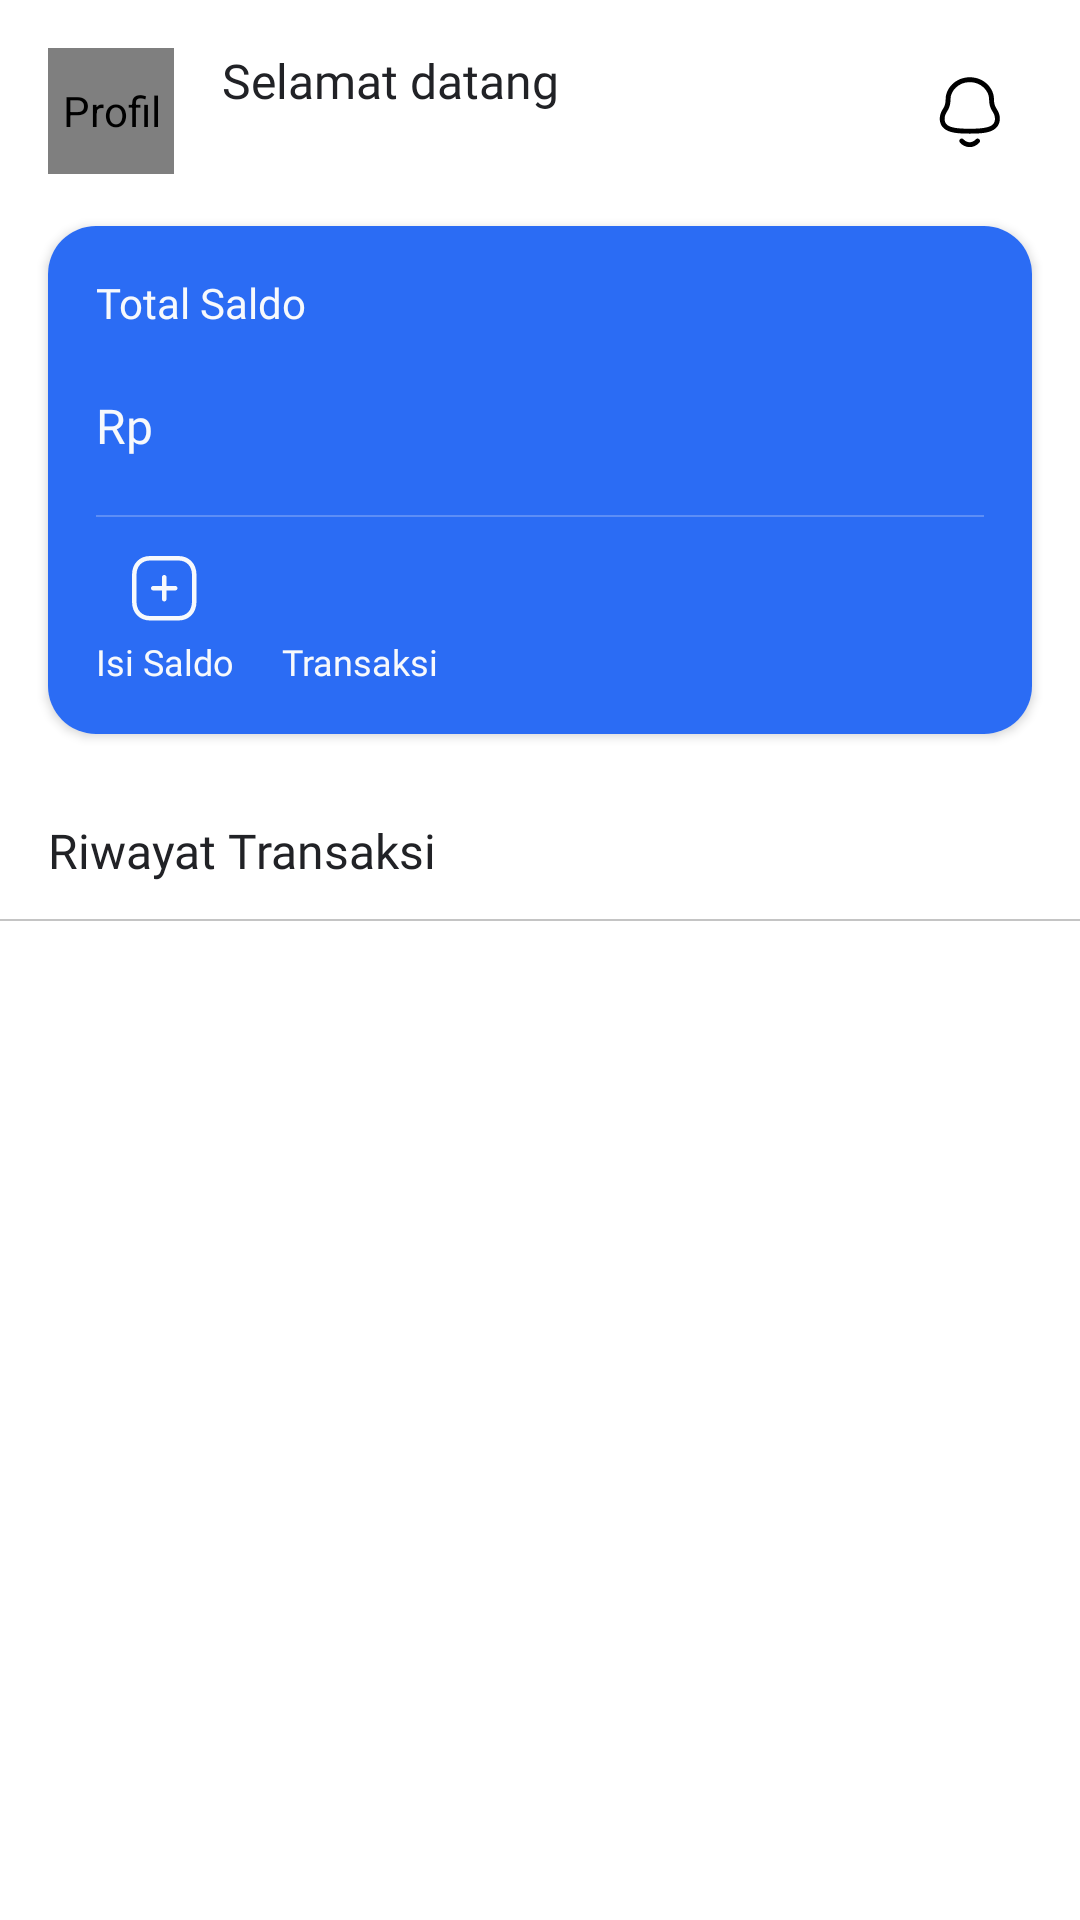

This screen was rendered from an Android layout file. Write that file and the resources it references.
<!-- AndroidManifest.xml: application theme Theme.Cashless.Payment -->
<!-- res/layout/fragment_user_home.xml -->
<?xml version="1.0" encoding="utf-8"?>
<LinearLayout xmlns:android="http://schemas.android.com/apk/res/android"
    xmlns:app="http://schemas.android.com/apk/res-auto"
    xmlns:tools="http://schemas.android.com/tools"
    android:layout_width="match_parent"
    android:layout_height="match_parent"
    android:background="@color/white"
    android:orientation="vertical"
    tools:context=".ui.user.UserHomeFragment">

    <RelativeLayout
        android:layout_width="match_parent"
        android:layout_height="wrap_content"
        android:layout_marginStart="16dp"
        android:layout_marginTop="16dp"
        android:layout_marginEnd="16dp"
        android:layout_marginBottom="8dp">

        <de.hdodenhof.circleimageview.CircleImageView
            android:id="@+id/imgProfile"
            android:layout_width="42dp"
            android:layout_height="42dp"
            android:contentDescription="@string/profile"
            android:src="@drawable/ic_profile_default" />

        <TextView
            android:id="@+id/tvHello"
            android:layout_width="wrap_content"
            android:layout_height="wrap_content"
            android:layout_marginStart="16dp"
            android:layout_toEndOf="@id/imgProfile"
            android:fontFamily="@font/roboto"
            android:text="@string/welcome"
            android:textColor="@color/primary_text"
            android:textSize="16sp" />

        <TextView
            android:id="@+id/tvUsername"
            android:layout_width="wrap_content"
            android:layout_height="wrap_content"
            android:layout_below="@id/tvHello"
            android:layout_marginStart="16dp"
            android:layout_toStartOf="@id/llIcon"
            android:layout_toEndOf="@id/imgProfile"
            android:ellipsize="end"
            android:fontFamily="@font/roboto_bold"
            android:singleLine="true"
            android:textColor="@color/primary_text"
            android:textSize="16sp" />

        <LinearLayout
            android:id="@+id/llIcon"
            android:layout_width="wrap_content"
            android:layout_height="wrap_content"
            android:layout_alignParentEnd="true"
            android:layout_centerVertical="true"
            android:orientation="horizontal">

            <ImageView
                android:id="@+id/imgQRCode"
                android:layout_width="42dp"
                android:layout_height="42dp"
                android:contentDescription="@string/qr_code"
                android:padding="8dp"
                android:scaleType="fitXY"
                android:src="@drawable/ic_qr_code"
                android:visibility="gone" />

            <ImageView
                android:id="@+id/imgNotif"
                android:layout_width="42dp"
                android:layout_height="42dp"
                android:layout_marginStart="8dp"
                android:contentDescription="@string/notification"
                android:padding="8dp"
                android:scaleType="fitXY"
                android:src="@drawable/ic_notification_outline" />
        </LinearLayout>
    </RelativeLayout>

    <androidx.cardview.widget.CardView
        android:layout_width="match_parent"
        android:layout_height="wrap_content"
        android:layout_marginStart="16dp"
        android:layout_marginTop="8dp"
        android:layout_marginEnd="16dp"
        android:layout_marginBottom="16dp"
        android:clipChildren="false"
        android:clipToPadding="false"
        app:cardCornerRadius="16dp"
        app:cardElevation="2dp">

        <RelativeLayout
            android:layout_width="match_parent"
            android:layout_height="match_parent"
            android:background="@color/primary"
            android:padding="16dp">

            <LinearLayout
                android:layout_width="match_parent"
                android:layout_height="wrap_content"
                android:layout_alignParentStart="true"
                android:layout_alignParentEnd="true"
                android:orientation="vertical">

                <TextView
                    android:layout_width="wrap_content"
                    android:layout_height="wrap_content"
                    android:fontFamily="@font/roboto"
                    android:text="@string/total_balance"
                    android:textColor="@color/white_text" />

                <LinearLayout
                    android:id="@+id/linearBalance"
                    android:layout_width="match_parent"
                    android:layout_height="wrap_content"
                    android:layout_marginTop="8dp"
                    android:orientation="horizontal">

                    <TextView
                        android:layout_width="wrap_content"
                        android:layout_height="wrap_content"
                        android:fontFamily="@font/roboto_medium"
                        android:text="@string/rp"
                        android:textColor="@color/white_text"
                        android:textSize="16sp" />

                    <TextView
                        android:id="@+id/tvBalance"
                        android:layout_width="wrap_content"
                        android:layout_height="wrap_content"
                        android:layout_marginStart="4dp"
                        android:fontFamily="@font/roboto_bold"
                        android:textColor="@color/white_text"
                        android:textSize="28sp" />
                </LinearLayout>

                <View
                    android:layout_width="match_parent"
                    android:layout_height="0.5dp"
                    android:layout_marginTop="16dp"
                    android:background="@color/primary_light" />

                <LinearLayout
                    android:layout_width="match_parent"
                    android:layout_height="wrap_content"
                    android:layout_marginTop="12dp"
                    android:orientation="horizontal">

                    <LinearLayout
                        android:id="@+id/linearTopUp"
                        android:layout_width="wrap_content"
                        android:layout_height="wrap_content"
                        android:gravity="center"
                        android:orientation="vertical">

                        <ImageView
                            android:layout_width="24dp"
                            android:layout_height="24dp"
                            android:contentDescription="@string/top_up"
                            android:src="@drawable/ic_top_up"
                            app:tint="@color/white_text" />

                        <TextView
                            android:layout_width="wrap_content"
                            android:layout_height="wrap_content"
                            android:layout_marginTop="4dp"
                            android:fontFamily="@font/roboto"
                            android:text="@string/top_up"
                            android:textColor="@color/white_text"
                            android:textSize="12sp" />
                    </LinearLayout>

                    <LinearLayout
                        android:id="@+id/linearHistory"
                        android:layout_width="wrap_content"
                        android:layout_height="wrap_content"
                        android:layout_marginStart="16dp"
                        android:gravity="center"
                        android:orientation="vertical">

                        <ImageView
                            android:layout_width="24dp"
                            android:layout_height="24dp"
                            android:contentDescription="@string/history_transaction"
                            android:src="@drawable/ic_history_outline"
                            app:tint="@color/white_text" />

                        <TextView
                            android:layout_width="wrap_content"
                            android:layout_height="wrap_content"
                            android:layout_marginTop="4dp"
                            android:fontFamily="@font/roboto"
                            android:text="@string/transaksi"
                            android:textColor="@color/white_text"
                            android:textSize="12sp" />
                    </LinearLayout>
                </LinearLayout>
            </LinearLayout>
        </RelativeLayout>
    </androidx.cardview.widget.CardView>

    <LinearLayout
        android:layout_width="match_parent"
        android:layout_height="match_parent"
        android:background="@color/white"
        android:orientation="vertical">

        <TextView
            android:layout_width="match_parent"
            android:layout_height="wrap_content"
            android:fontFamily="@font/roboto_medium"
            android:paddingVertical="12dp"
            android:paddingStart="16dp"
            android:paddingEnd="16dp"
            android:text="@string/history_transaction"
            android:textColor="@color/primary_text"
            android:textSize="16sp" />

        <View
            android:layout_width="match_parent"
            android:layout_height="0.5dp"
            android:background="@color/hint" />

        <RelativeLayout
            android:layout_width="match_parent"
            android:layout_height="match_parent">

            <androidx.recyclerview.widget.RecyclerView
                android:id="@+id/rvHistory"
                android:layout_width="match_parent"
                android:layout_height="match_parent"
                android:clipToPadding="false"
                android:paddingBottom="96dp"
                tools:listitem="@layout/list_transaksi" />

            <LinearLayout
                android:id="@+id/linearEmpty"
                android:layout_width="wrap_content"
                android:layout_height="wrap_content"
                android:layout_centerInParent="true"
                android:gravity="center_horizontal"
                android:orientation="vertical"
                android:visibility="gone">

                <ImageView
                    android:layout_width="64dp"
                    android:layout_height="64dp"
                    android:src="@drawable/img_empty" />

                <TextView
                    android:layout_width="wrap_content"
                    android:layout_height="wrap_content"
                    android:layout_marginTop="8dp"
                    android:fontFamily="@font/roboto"
                    android:text="@string/desc_transaction_empty"
                    android:textColor="@color/primary_text" />
            </LinearLayout>
        </RelativeLayout>
    </LinearLayout>

</LinearLayout>
<!-- res/layout/list_transaksi.xml (included above) -->
<?xml version="1.0" encoding="utf-8"?>
<RelativeLayout xmlns:android="http://schemas.android.com/apk/res/android"
    xmlns:app="http://schemas.android.com/apk/res-auto"
    android:layout_width="match_parent"
    android:layout_height="wrap_content"
    android:background="?attr/selectableItemBackground"
    android:clickable="true"
    android:focusable="true">

    <ImageView
        android:id="@+id/imgType"
        android:layout_width="36dp"
        android:layout_height="36dp"
        android:layout_marginStart="16dp"
        android:layout_marginTop="12dp"
        android:layout_marginEnd="16dp"
        android:layout_marginBottom="12dp"
        android:background="@drawable/ic_circle_dot_primary"
        android:padding="8dp"
        app:tint="@color/white" />

    <LinearLayout
        android:id="@+id/linearHistory"
        android:layout_width="match_parent"
        android:layout_height="wrap_content"
        android:layout_marginTop="12dp"
        android:layout_marginEnd="16dp"
        android:layout_marginBottom="12dp"
        android:layout_toEndOf="@id/imgType"
        android:orientation="vertical">

        <RelativeLayout
            android:layout_width="match_parent"
            android:layout_height="wrap_content">

            <TextView
                android:id="@+id/tvType"
                android:layout_width="match_parent"
                android:layout_height="wrap_content"
                android:layout_centerInParent="true"
                android:layout_toStartOf="@id/tvBalance"
                android:fontFamily="@font/roboto_medium"
                android:textColor="@color/primary_text"
                android:textSize="14sp" />

            <TextView
                android:id="@+id/tvBalance"
                android:layout_width="wrap_content"
                android:layout_height="wrap_content"
                android:layout_alignParentEnd="true"
                android:layout_centerInParent="true"
                android:fontFamily="@font/roboto_medium"
                android:gravity="center_vertical"
                android:textColor="@color/primary_text"
                android:textSize="14sp" />
        </RelativeLayout>

        <RelativeLayout
            android:layout_width="match_parent"
            android:layout_height="wrap_content"
            android:layout_marginTop="2dp">

            <TextView
                android:id="@+id/tvDesc"
                android:layout_width="match_parent"
                android:layout_height="wrap_content"
                android:layout_centerInParent="true"
                android:layout_toStartOf="@id/tvStatus"
                android:fontFamily="@font/roboto"
                android:textColor="@color/secondary_text"
                android:textSize="12sp" />

            <TextView
                android:id="@+id/tvStatus"
                android:layout_width="wrap_content"
                android:layout_height="wrap_content"
                android:layout_alignParentEnd="true"
                android:layout_centerVertical="true"
                android:fontFamily="@font/roboto"
                android:gravity="center_vertical"
                android:textColor="@color/primary"
                android:textSize="12sp" />
        </RelativeLayout>

        <RelativeLayout
            android:layout_width="match_parent"
            android:layout_height="wrap_content"
            android:layout_marginTop="4dp">

            <TextView
                android:id="@+id/tvTimestamp"
                android:layout_width="match_parent"
                android:layout_height="wrap_content"
                android:layout_centerInParent="true"
                android:fontFamily="@font/roboto"
                android:textColor="@color/secondary_text"
                android:textSize="12sp" />
        </RelativeLayout>
    </LinearLayout>

    <View
        android:layout_width="match_parent"
        android:layout_height="0.5dp"
        android:layout_below="@id/linearHistory"
        android:background="@color/hint" />
</RelativeLayout>
<!-- resources referenced by this layout -->
<resources>
  <color name="hint">#C4C4C4</color>
  <color name="primary">#2B6CF4</color>
  <color name="primary_light">#5D8EF6</color>
  <color name="primary_text">#212226</color>
  <color name="secondary_text">#757575</color>
  <color name="white">#FFFFFFFF</color>
  <color name="white_text">#F7F9FC</color>
  <!-- drawable ic_circle_dot_primary (drawable) -->
  <?xml version="1.0" encoding="utf-8"?>
  <shape xmlns:android="http://schemas.android.com/apk/res/android"
      android:shape="oval">
      <solid android:color="@color/primary" />
      <size
          android:width="14dp"
          android:height="14dp" />
  </shape>
  <!-- drawable ic_top_up (drawable) -->
  <vector xmlns:android="http://schemas.android.com/apk/res/android"
      android:width="48dp"
      android:height="48dp"
      android:viewportWidth="48"
      android:viewportHeight="48">
    <path
        android:pathData="M32.872,2C40.126,2 45,7.092 45,14.67V32.33C45,39.908 40.126,45 32.872,45H14.128C6.874,45 2,39.908 2,32.33V14.67C2,7.092 6.874,2 14.128,2H32.872ZM32.872,5H14.128C8.584,5 5,8.794 5,14.67V32.33C5,38.206 8.584,42 14.128,42H32.872C38.418,42 42,38.206 42,32.33V14.67C42,8.794 38.418,5 32.872,5ZM23.5,14.655C24.328,14.655 25,15.327 25,16.155V21.98L30.833,21.98C31.661,21.98 32.333,22.652 32.333,23.48C32.333,24.308 31.661,24.98 30.833,24.98L25,24.98V30.809C25,31.637 24.328,32.309 23.5,32.309C22.672,32.309 22,31.637 22,30.809V24.98L16.167,24.98C15.337,24.98 14.667,24.308 14.667,23.48C14.667,22.652 15.337,21.98 16.167,21.98L22,21.98V16.155C22,15.327 22.672,14.655 23.5,14.655Z"
        android:fillColor="#000000"
        android:fillType="evenOdd"/>
  </vector>
  <string name="desc_transaction_empty">Transaksi kamu masih kosong</string>
  <string name="history_transaction">Riwayat Transaksi</string>
  <string name="notification">Notifikasi</string>
  <string name="profile">Profil</string>
  <string name="qr_code">QR Code</string>
  <string name="rp">Rp</string>
  <string name="top_up">Isi Saldo</string>
  <string name="total_balance">Total Saldo</string>
  <string name="transaksi">Transaksi</string>
  <string name="welcome">Selamat datang</string>
  <style name="Theme.Cashless.Payment" parent="Theme.MaterialComponents.Light.NoActionBar">
          
          <item name="colorPrimary">@color/primary</item>
          <item name="colorPrimaryVariant">@color/primary</item>
          <item name="colorOnPrimary">@color/white</item>
          
          <item name="colorSecondary">@color/primary</item>
          <item name="colorSecondaryVariant">@color/primary</item>
          <item name="colorOnSecondary">@color/black</item>
          
  
          
          <item name="textInputStyle">@style/Widget.MyApp.TextInputLayout</item>
  
          <item name="android:navigationBarColor">@android:color/transparent</item>
  
          
          <item name="android:statusBarColor">@android:color/transparent</item>
  
          
          <item name="android:windowLightStatusBar">true</item>
      </style>
  <color name="black">#FF000000</color>
  <style name="Widget.MyApp.TextInputLayout" parent="Widget.MaterialComponents.TextInputLayout.FilledBox">
          <item name="boxStrokeWidth">0dp</item>
          <item name="boxStrokeWidthFocused">0dp</item>
      </style>
</resources>
